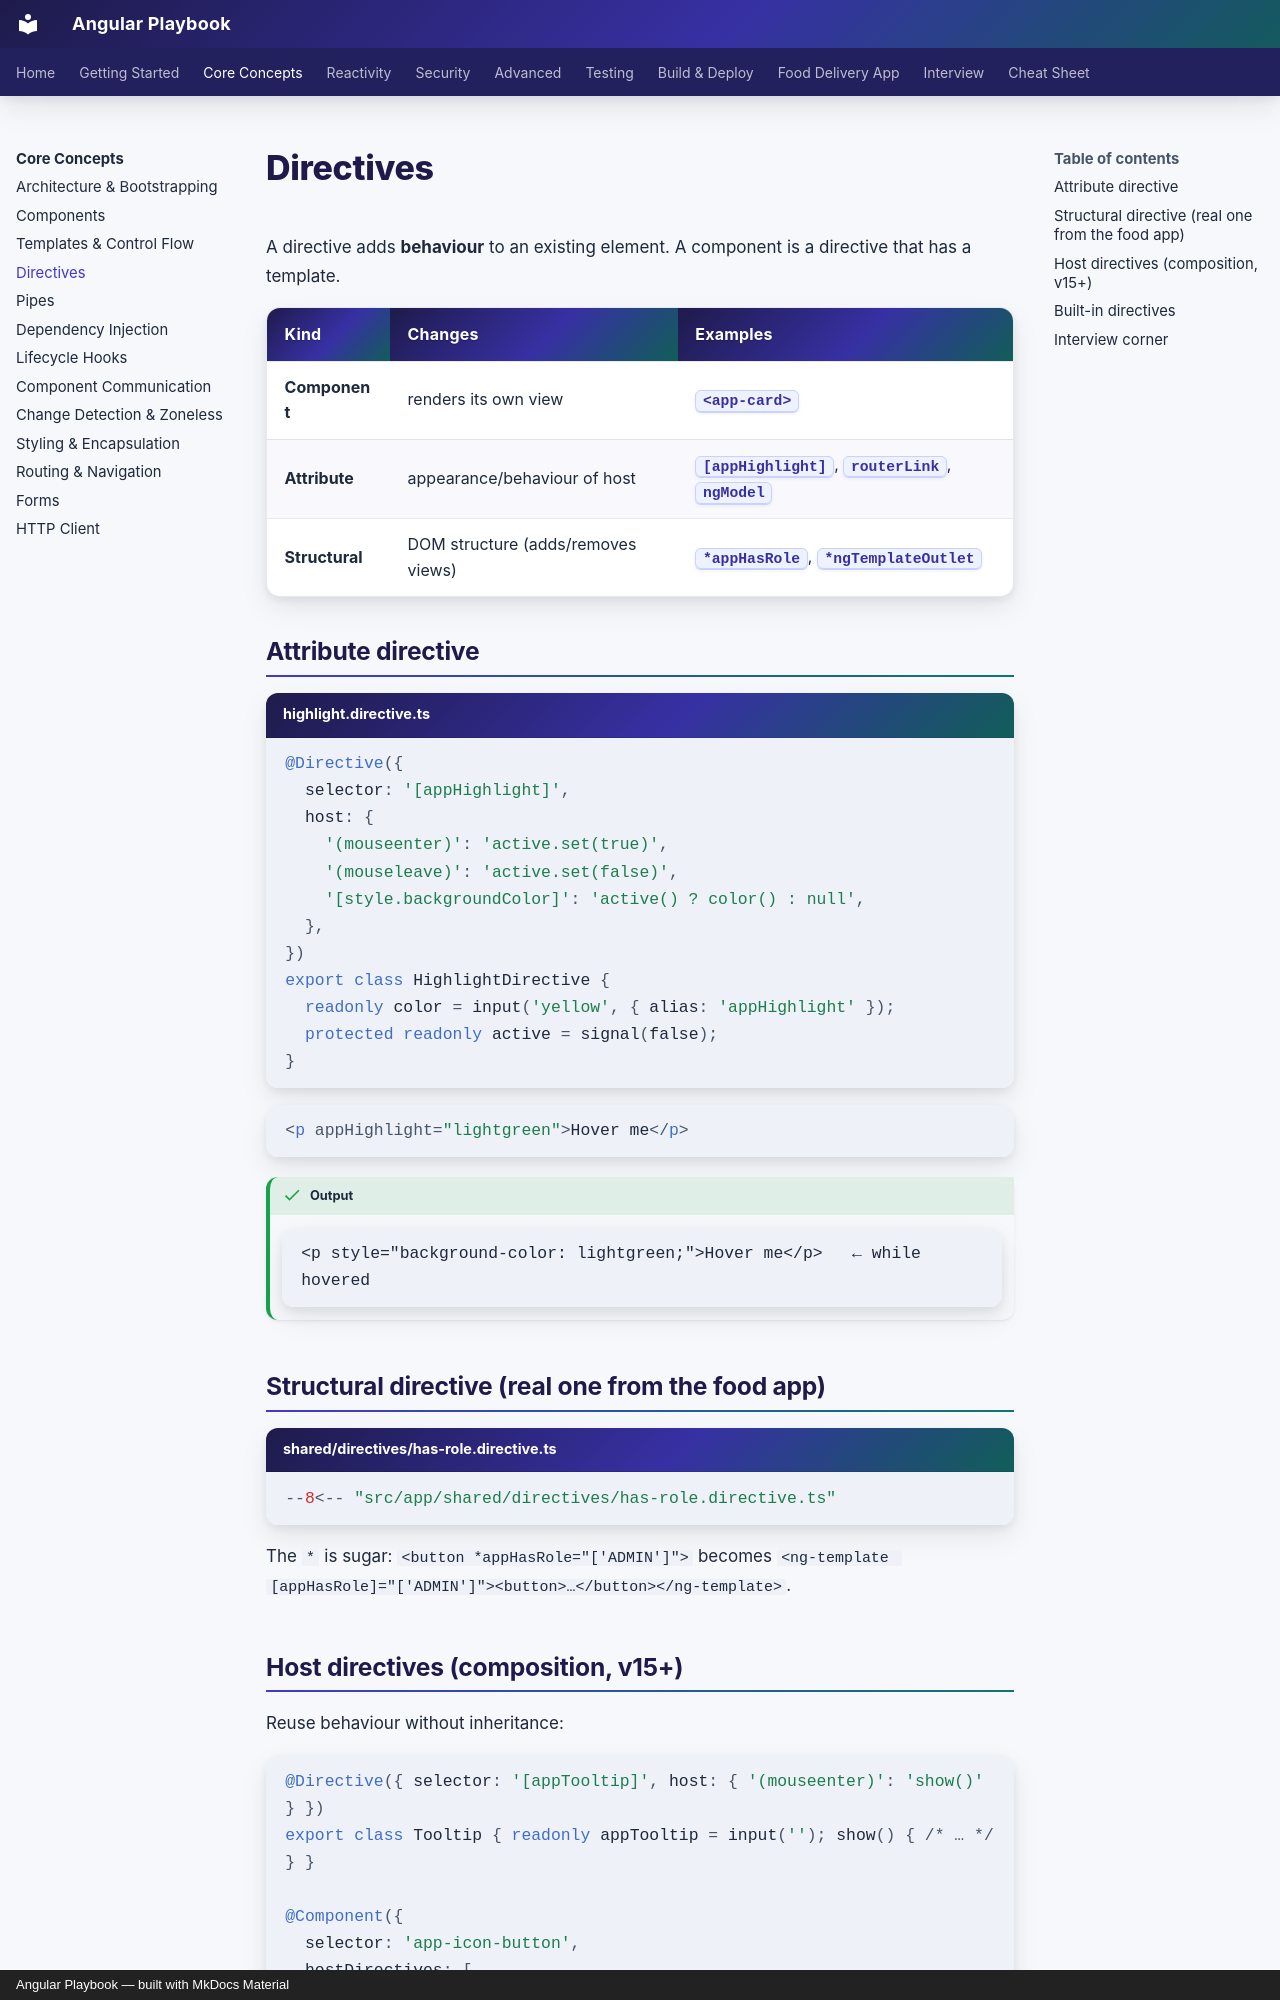

repository: khiruashish/angular-playbook · page: core/directives/index.html · generator: mkdocs · copyright: Angular Playbook — built with MkDocs Material

# Directives

A directive adds **behaviour** to an existing element. A component is a directive that has a template.

| Kind | Changes | Examples |
|---|---|---|
| **Component** | renders its own view | `<app-card>` |
| **Attribute** | appearance/behaviour of host | `[appHighlight]`, `routerLink`, `ngModel` |
| **Structural** | DOM structure (adds/removes views) | `*appHasRole`, `*ngTemplateOutlet` |

## Attribute directive

```typescript title="highlight.directive.ts"
@Directive({
  selector: '[appHighlight]',
  host: {
    '(mouseenter)': 'active.set(true)',
    '(mouseleave)': 'active.set(false)',
    '[style.backgroundColor]': 'active() ? color() : null',
  },
})
export class HighlightDirective {
  readonly color = input('yellow', { alias: 'appHighlight' });
  protected readonly active = signal(false);
}
```

```html
<p appHighlight="lightgreen">Hover me</p>
```

!!! output "Output"
    ```text
    <p style="background-color: lightgreen;">Hover me</p>   ← while hovered
    ```

## Structural directive (real one from the food app)

```typescript title="shared/directives/has-role.directive.ts"
--8<-- "src/app/shared/directives/has-role.directive.ts"
```

The `*` is sugar: `<button *appHasRole="['ADMIN']">` becomes
`<ng-template [appHasRole]="['ADMIN']"><button>…</button></ng-template>`.
